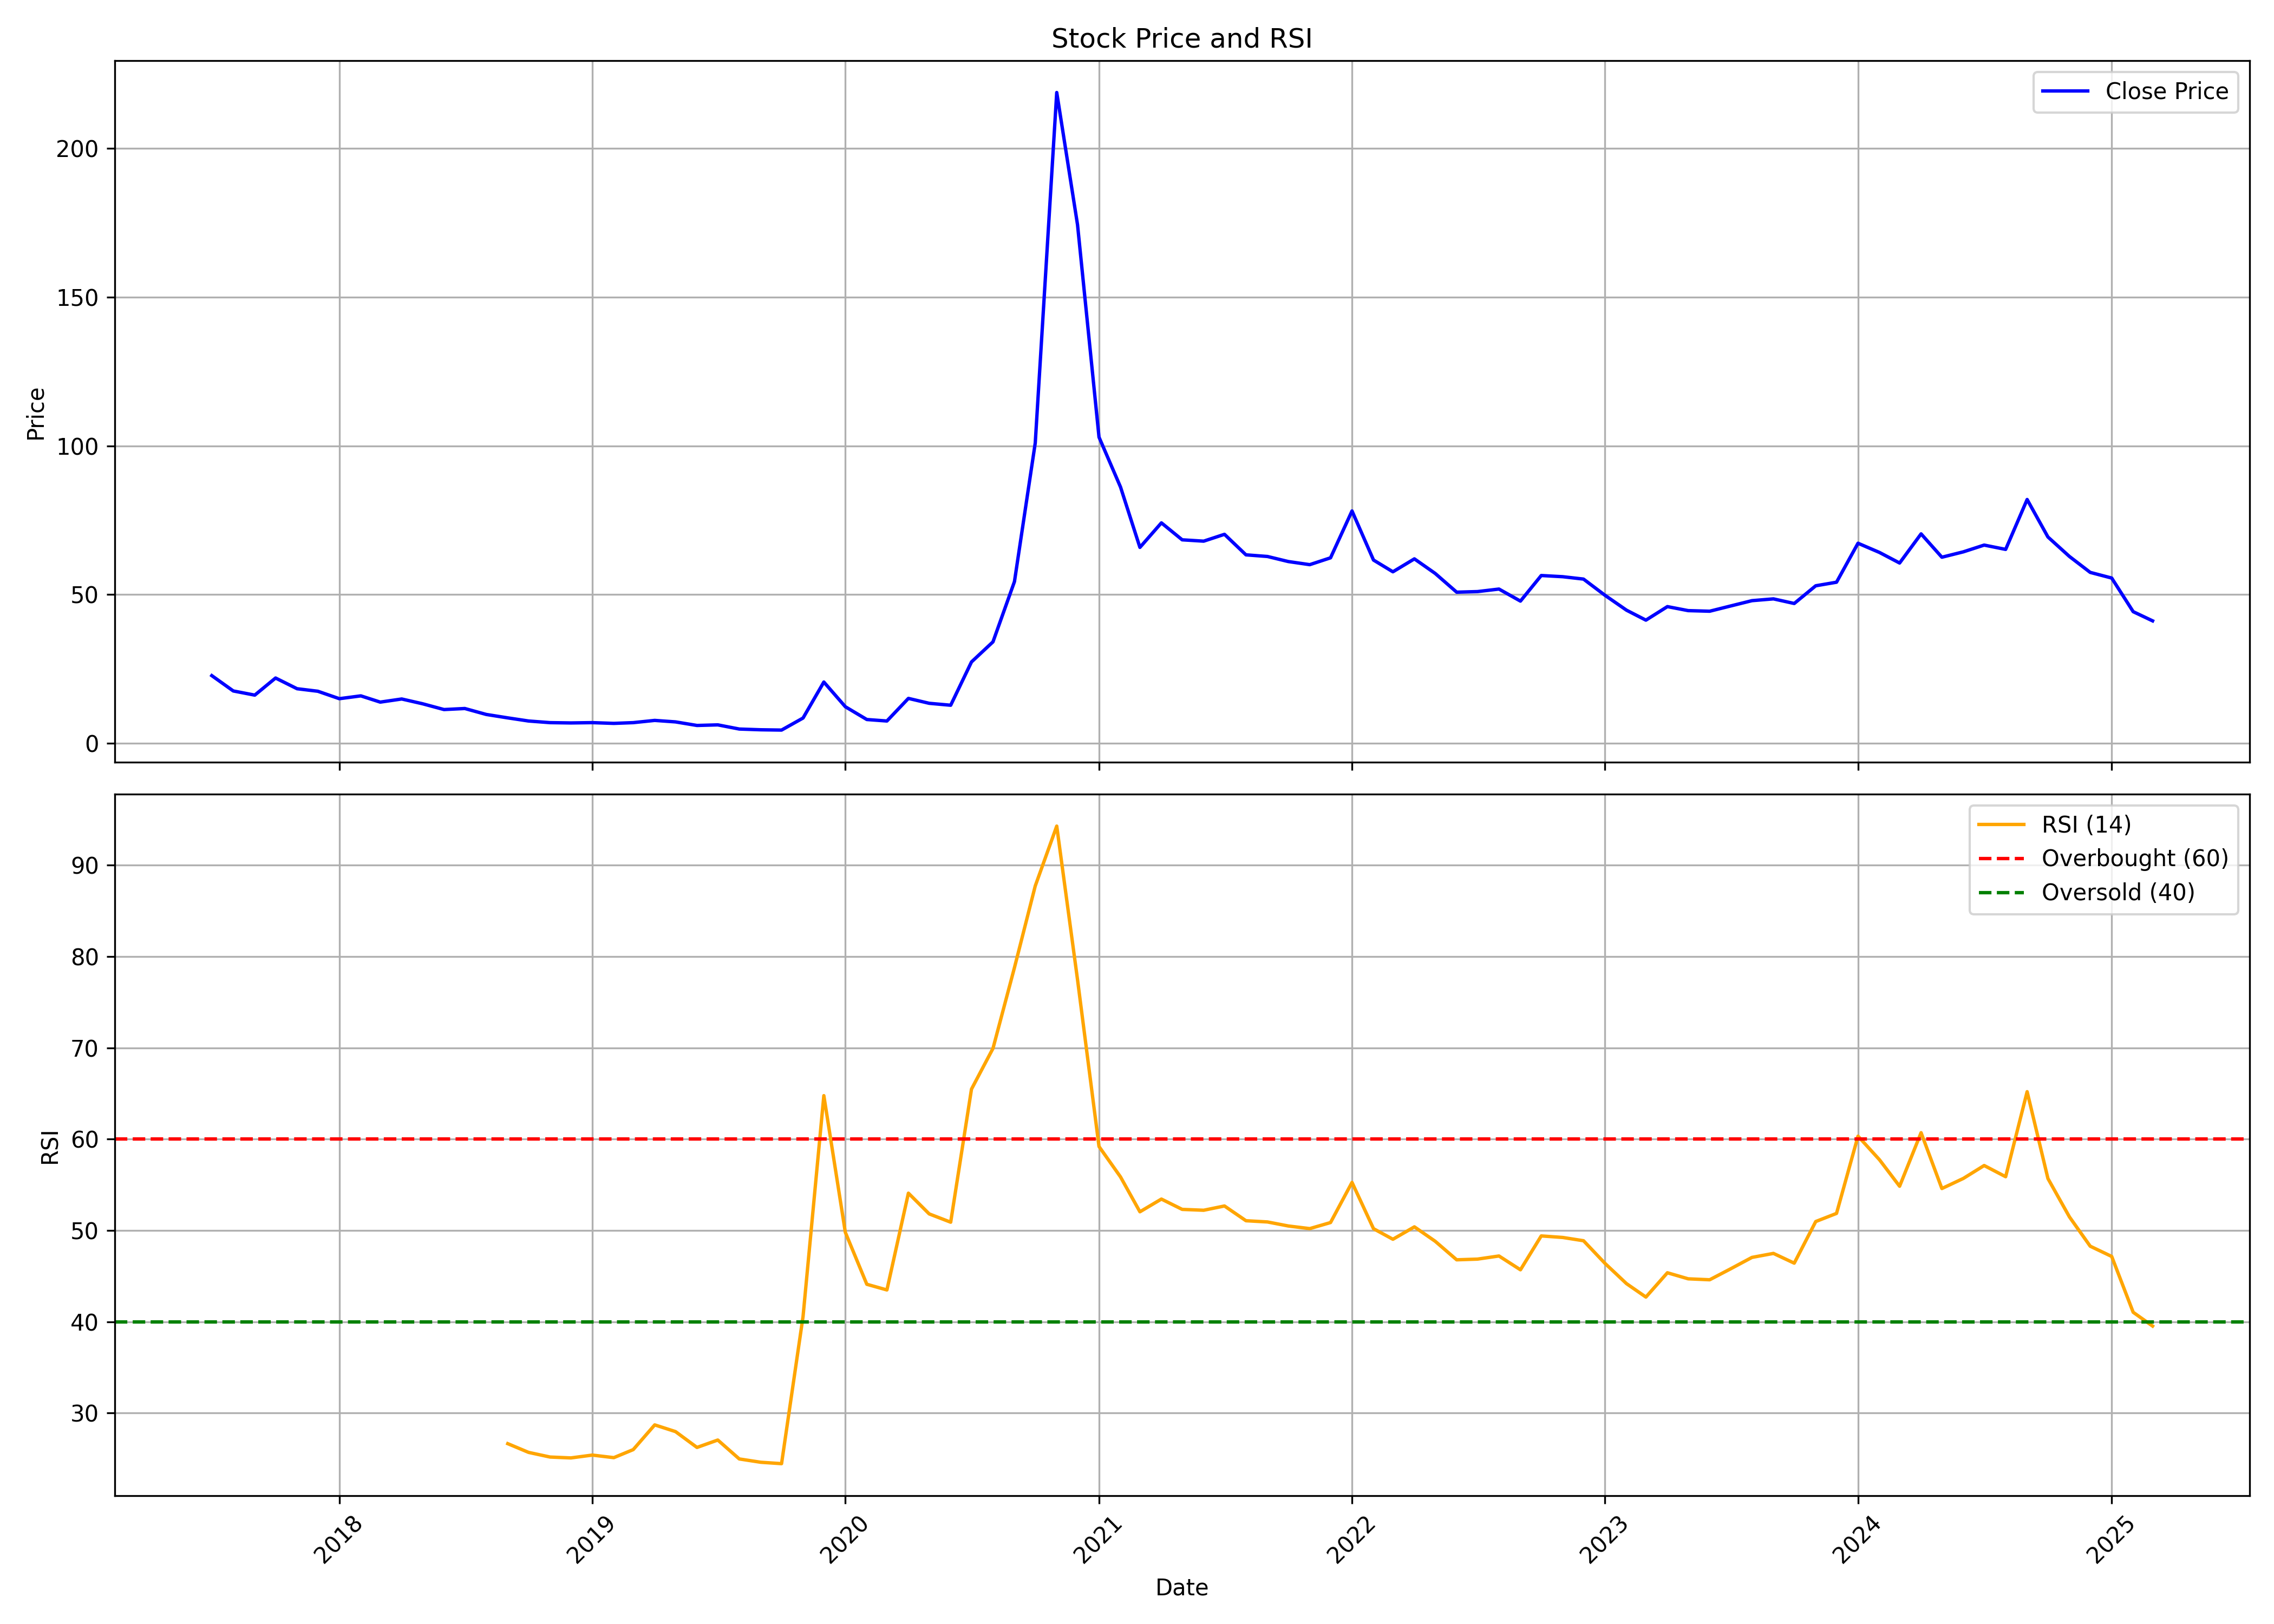

Values plotted in this chart, from the file beside it:
, date, symbol, open, high, low, close, volume, rsi
0, 2017-07-01, BIOFILCHEM, 22.0, 23.0, 20.9, 22.75, 2577, 
1, 2017-08-01, BIOFILCHEM, 22.0, 22.0, 16.55, 17.6, 36525, 
2, 2017-09-01, BIOFILCHEM, 17.95, 18.45, 15.0, 16.2, 62513, 
3, 2017-10-01, BIOFILCHEM, 16.2, 23.0, 15.85, 21.95, 74354, 
4, 2017-11-01, BIOFILCHEM, 22.9, 23.85, 16.75, 18.35, 54805, 
5, 2017-12-01, BIOFILCHEM, 19.25, 19.25, 15.8, 17.5, 75833, 
6, 2018-01-01, BIOFILCHEM, 17.55, 18.65, 14.55, 15.0, 150333, 
7, 2018-02-01, BIOFILCHEM, 15.5, 17.7, 13.75, 15.95, 81411, 
8, 2018-03-01, BIOFILCHEM, 15.7, 16.0, 13.1, 13.85, 34597, 
9, 2018-04-01, BIOFILCHEM, 14.0, 15.8, 13.4, 14.9, 24696, 
10, 2018-05-01, BIOFILCHEM, 14.9, 15.3, 12.75, 13.3, 17365, 
11, 2018-06-01, BIOFILCHEM, 13.3, 14.4, 11.35, 11.35, 17404, 
12, 2018-07-01, BIOFILCHEM, 10.8, 12.6, 10.45, 11.7, 18435, 
13, 2018-08-01, BIOFILCHEM, 11.2, 11.7, 9.6, 9.7, 78824, 
14, 2018-09-01, BIOFILCHEM, 9.7, 10.25, 8.2, 8.55, 42493, 26.64
15, 2018-10-01, BIOFILCHEM, 8.55, 8.55, 6.4, 7.5, 31127, 25.69
16, 2018-11-01, BIOFILCHEM, 7.5, 9.25, 6.65, 6.95, 46320, 25.18
17, 2018-12-01, BIOFILCHEM, 7.0, 7.95, 6.6, 6.85, 25995, 25.08
18, 2019-01-01, BIOFILCHEM, 6.85, 7.2, 6.3, 6.95, 14390, 25.39
19, 2019-02-01, BIOFILCHEM, 6.75, 6.8, 5.75, 6.7, 22843, 25.11
20, 2019-03-01, BIOFILCHEM, 6.4, 7.75, 6.4, 6.95, 44278, 25.99
21, 2019-04-01, BIOFILCHEM, 7.0, 8.05, 6.65, 7.7, 41137, 28.7
22, 2019-05-01, BIOFILCHEM, 7.7, 7.7, 6.2, 7.2, 11424, 27.97
23, 2019-06-01, BIOFILCHEM, 7.2, 7.8, 6.0, 6.0, 9418, 26.23
24, 2019-07-01, BIOFILCHEM, 6.0, 6.6, 5.15, 6.2, 18332, 27.04
25, 2019-08-01, BIOFILCHEM, 6.0, 6.0, 4.75, 4.8, 11853, 24.97
26, 2019-09-01, BIOFILCHEM, 4.8, 5.45, 4.45, 4.55, 16298, 24.61
27, 2019-10-01, BIOFILCHEM, 4.55, 4.65, 4.05, 4.45, 25255, 24.45
28, 2019-11-01, BIOFILCHEM, 4.45, 8.5, 4.25, 8.5, 51425, 40.57
29, 2019-12-01, BIOFILCHEM, 8.9, 22.7, 8.9, 20.6, 406820, 64.76
30, 2020-01-01, BIOFILCHEM, 19.6, 19.6, 11.4, 12.3, 318904, 49.79
31, 2020-02-01, BIOFILCHEM, 12.0, 12.6, 7.95, 8.0, 132885, 44.1
32, 2020-03-01, BIOFILCHEM, 8.4, 9.45, 6.45, 7.5, 215399, 43.48
33, 2020-04-01, BIOFILCHEM, 7.8, 16.6, 7.2, 15.1, 317582, 54.08
34, 2020-05-01, BIOFILCHEM, 15.1, 15.35, 11.15, 13.45, 550034, 51.81
35, 2020-06-01, BIOFILCHEM, 14.05, 15.05, 12.1, 12.8, 304077, 50.9
36, 2020-07-01, BIOFILCHEM, 13.25, 27.35, 12.2, 27.35, 735863, 65.48
37, 2020-08-01, BIOFILCHEM, 26.0, 43.5, 21.25, 34.1, 1020502, 69.94
38, 2020-09-01, BIOFILCHEM, 32.4, 59.05, 29.3, 54.35, 1243224, 78.79
39, 2020-10-01, BIOFILCHEM, 56.0, 116.5, 52.45, 100.9, 1810774, 87.74
40, 2020-11-01, BIOFILCHEM, 95.95, 218.8, 91.2, 218.8, 2055840, 94.29
41, 2020-12-01, BIOFILCHEM, 229.6, 356.1, 174.3, 174.3, 1383670, 77.46
42, 2021-01-01, BIOFILCHEM, 165.6, 211.8, 102.9, 102.9, 2332633, 59.19
43, 2021-02-01, BIOFILCHEM, 97.8, 99.9, 58.3, 86.15, 2918005, 55.86
44, 2021-03-01, BIOFILCHEM, 90.45, 99.8, 62.95, 65.85, 1837020, 52.04
45, 2021-04-01, BIOFILCHEM, 65.85, 85.5, 62.5, 74.1, 1065945, 53.44
46, 2021-05-01, BIOFILCHEM, 70.4, 79.4, 67.55, 68.4, 1139830, 52.31
47, 2021-06-01, BIOFILCHEM, 68.5, 77.7, 61.7, 67.95, 1279891, 52.21
48, 2021-07-01, BIOFILCHEM, 67.55, 92.15, 65.05, 70.25, 3947017, 52.68
49, 2021-08-01, BIOFILCHEM, 71.9, 73.0, 57.1, 63.35, 912754, 51.06
50, 2021-09-01, BIOFILCHEM, 63.0, 65.0, 60.05, 62.8, 442102, 50.93
51, 2021-10-01, BIOFILCHEM, 62.05, 75.3, 60.0, 61.1, 1003836, 50.49
52, 2021-11-01, BIOFILCHEM, 63.65, 64.4, 54.45, 60.05, 476286, 50.2
53, 2021-12-01, BIOFILCHEM, 61.6, 64.95, 57.8, 62.35, 804229, 50.86
54, 2022-01-01, BIOFILCHEM, 63.4, 107.0, 60.1, 78.1, 7827881, 55.26
55, 2022-02-01, BIOFILCHEM, 79.7, 81.15, 55.5, 61.6, 812517, 50.19
56, 2022-03-01, BIOFILCHEM, 61.6, 69.8, 55.65, 57.65, 665023, 49.03
57, 2022-04-01, BIOFILCHEM, 60.5, 72.35, 58.05, 62.0, 839950, 50.39
58, 2022-05-01, BIOFILCHEM, 61.9, 67.6, 54.0, 57.1, 427074, 48.81
59, 2022-06-01, BIOFILCHEM, 57.3, 58.35, 39.6, 50.8, 1186532, 46.78
... 33 more rows
